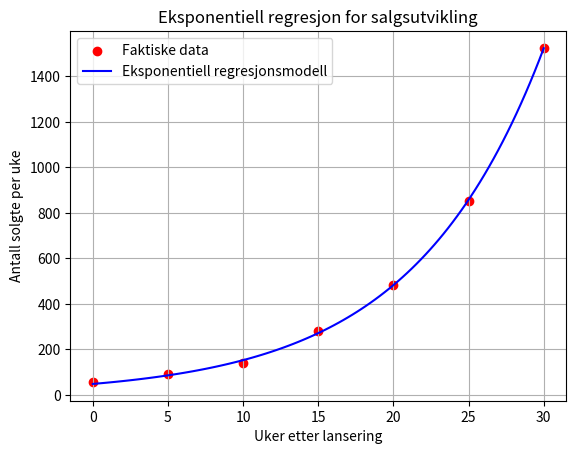

The matplotlib source for this figure:
import matplotlib.pyplot as plt
import numpy as np
from scipy.optimize import curve_fit

# Definere modellfunksjonen for eksponentiell regresjon
def g(x, a, b):
    return a * b ** x

# Definere datasettet
uke = [0, 5, 10, 15, 20, 25, 30]
solgte = [57, 91, 139, 279, 485, 853, 1525]

# Utføre eksponentiell regresjon for å finne optimale parametere
param, _ = curve_fit(g, uke, solgte)

# Skrive ut de funnete parameterverdiene
print(f"Parametere fra regresjon: a = {param[0]:.2f}, b = {param[1]:.2f}")

# Definere x-verdier for modellen
x_verdier = np.linspace(0, 30, 100)

# Beregne y-verdier basert på den eksponentielle modellen
g_verdier = g(x_verdier, *param)

# Plotte de faktiske dataene
plt.scatter(uke, solgte, color="red", label="Faktiske data")

# Plotte regresjonsmodellen
plt.plot(x_verdier, g_verdier, color="blue", label="Eksponentiell regresjonsmodell")

# Legge til ekstra grafikkelementer
plt.title("Eksponentiell regresjon for salgsutvikling")
plt.xlabel("Uker etter lansering")
plt.ylabel("Antall solgte per uke")
plt.legend()
plt.grid(True)

# Vise plottet
plt.show()

# Estimere salg i uke 2 og uke 5
print(f"Antall solgte i uke 2: {g(2, *param):.0f}")
print(f"Antall solgte i uke 5: {g(5, *param):.0f}")

# Beregne totalt antall solgte de første 30 ukene
sum_solgte = 0
for ukenr in range(30):  # 0 til 29
    sum_solgte += g(ukenr, *param)
print(f"Totalt antall solgte i de første 30 ukene: {sum_solgte:.0f}")
